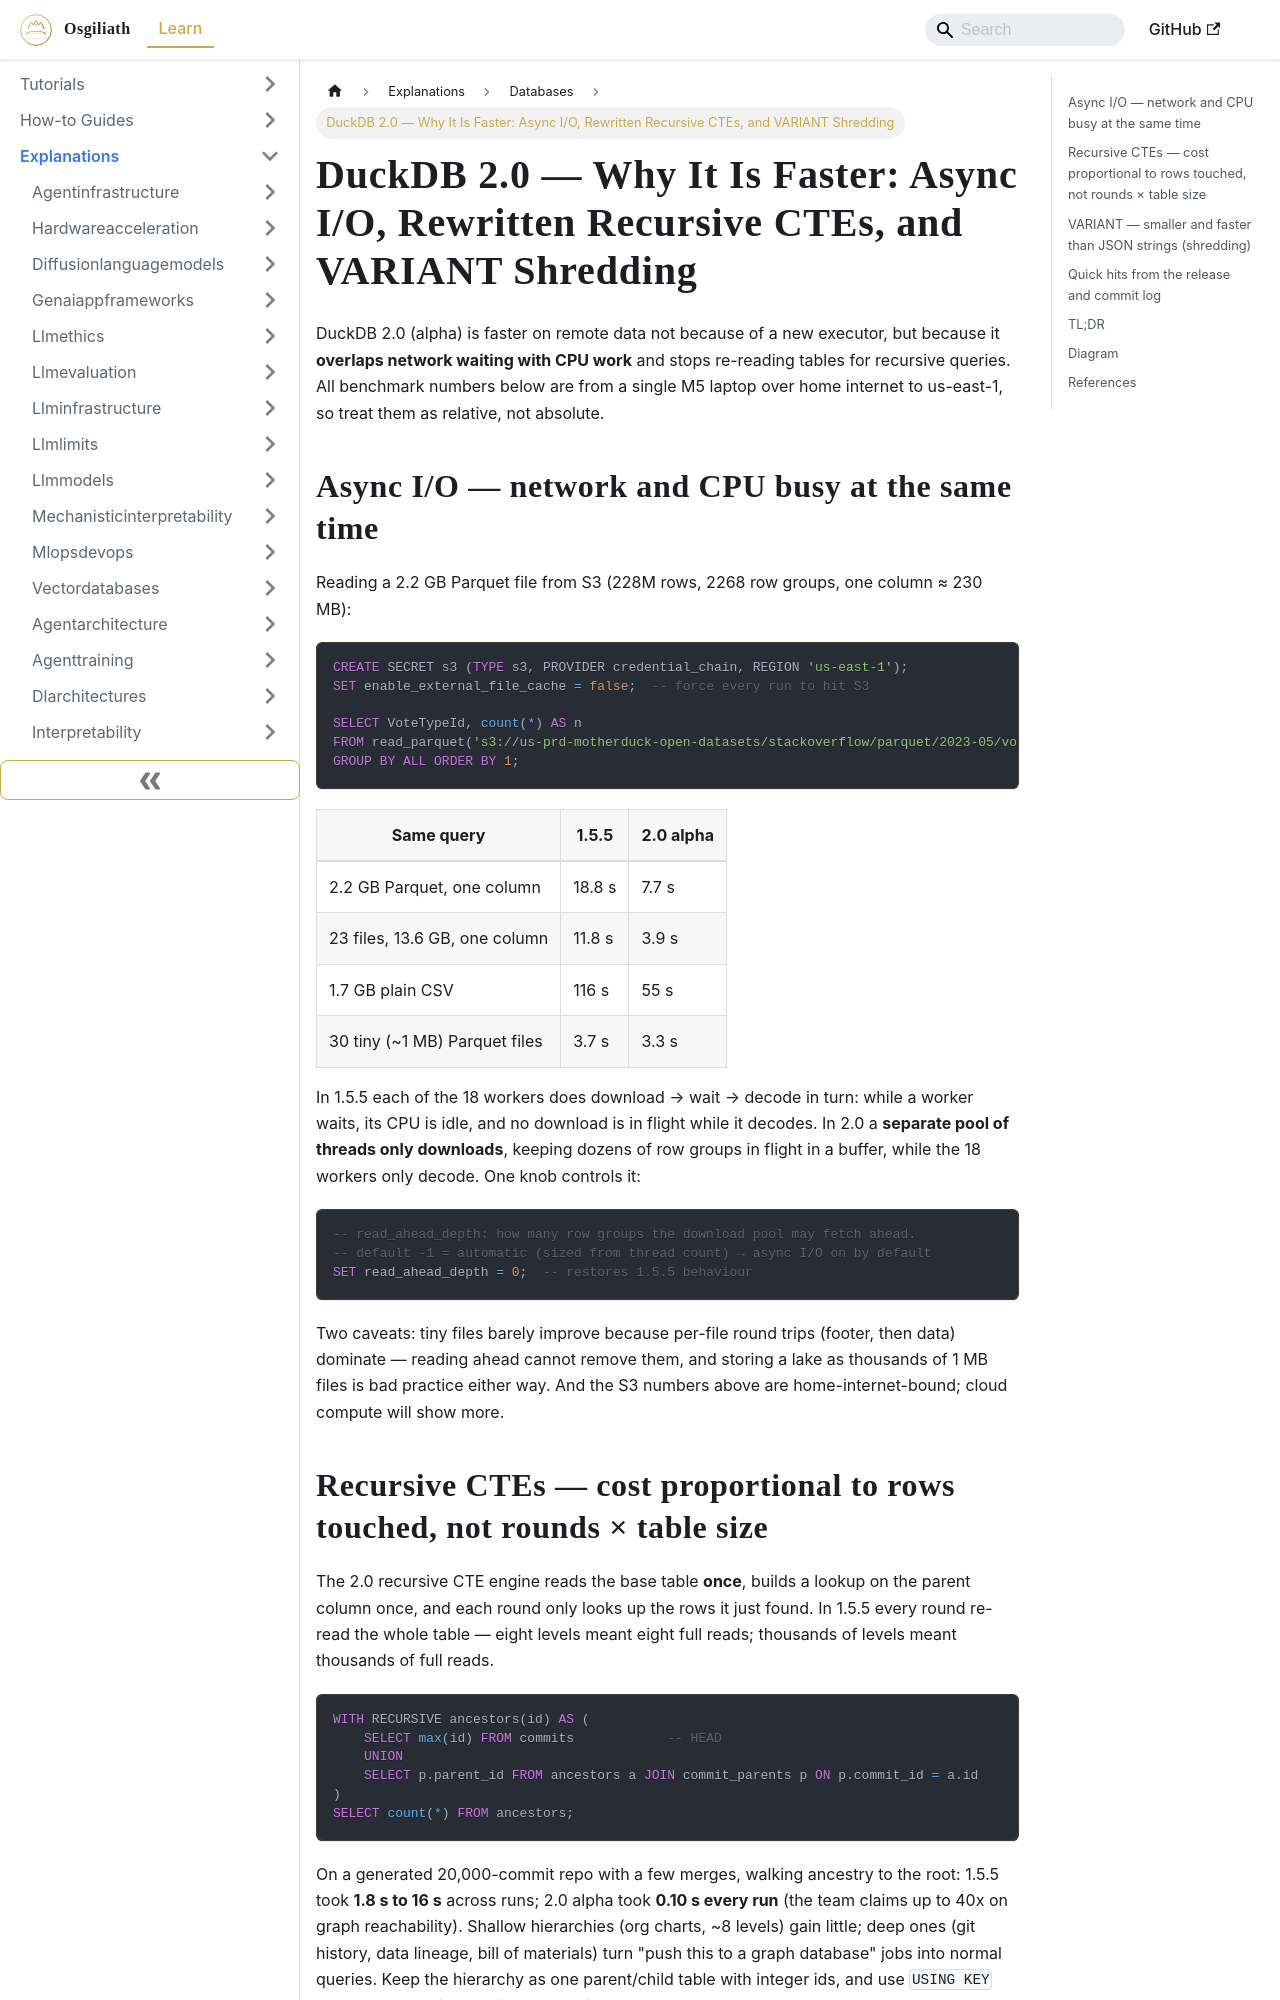

repository: OsgiliathEnterprise/kb · page: explanations/programming/databases/explanation-duckdb-2-0-async-io-recursive-ctes-variant/index.html · generator: docusaurus

---
title: 'DuckDB 2.0 — Why It Is Faster: Async I/O, Rewritten Recursive CTEs, and VARIANT
  Shredding'
diataxis: Explanation
domain: programming
topic: databases
source: HackerNews
source_url: https://motherduck.com/blog/why-duckdb-20-is-faster/
date: 2026-10-11
keywords:
- knowledge-base
- databases
- programming
- explanations
---
# DuckDB 2.0 — Why It Is Faster: Async I/O, Rewritten Recursive CTEs, and VARIANT Shredding

DuckDB 2.0 (alpha) is faster on remote data not because of a new executor, but because it **overlaps network waiting with CPU work** and stops re-reading tables for recursive queries. All benchmark numbers below are from a single M5 laptop over home internet to us-east-1, so treat them as relative, not absolute.

## Async I/O — network and CPU busy at the same time

Reading a 2.2 GB Parquet file from S3 (228M rows, 2268 row groups, one column ≈ 230 MB):

```sql
CREATE SECRET s3 (TYPE s3, PROVIDER credential_chain, REGION 'us-east-1');
SET enable_external_file_cache = false;  -- force every run to hit S3

SELECT VoteTypeId, count(*) AS n
FROM read_parquet('s3://us-prd-motherduck-open-datasets/stackoverflow/parquet/2023-05/votes.parquet')
GROUP BY ALL ORDER BY 1;
```

| Same query | 1.5.5 | 2.0 alpha |
| --- | --- | --- |
| 2.2 GB Parquet, one column | 18.8 s | 7.7 s |
| 23 files, 13.6 GB, one column | 11.8 s | 3.9 s |
| 1.7 GB plain CSV | 116 s | 55 s |
| 30 tiny (~1 MB) Parquet files | 3.7 s | 3.3 s |

In 1.5.5 each of the 18 workers does download → wait → decode in turn: while a worker waits, its CPU is idle, and no download is in flight while it decodes. In 2.0 a **separate pool of threads only downloads**, keeping dozens of row groups in flight in a buffer, while the 18 workers only decode. One knob controls it:

```sql
-- read_ahead_depth: how many row groups the download pool may fetch ahead.
-- default -1 = automatic (sized from thread count) → async I/O on by default
SET read_ahead_depth = 0;  -- restores 1.5.5 behaviour
```

Two caveats: tiny files barely improve because per-file round trips (footer, then data) dominate — reading ahead cannot remove them, and storing a lake as thousands of 1 MB files is bad practice either way. And the S3 numbers above are home-internet-bound; cloud compute will show more.
